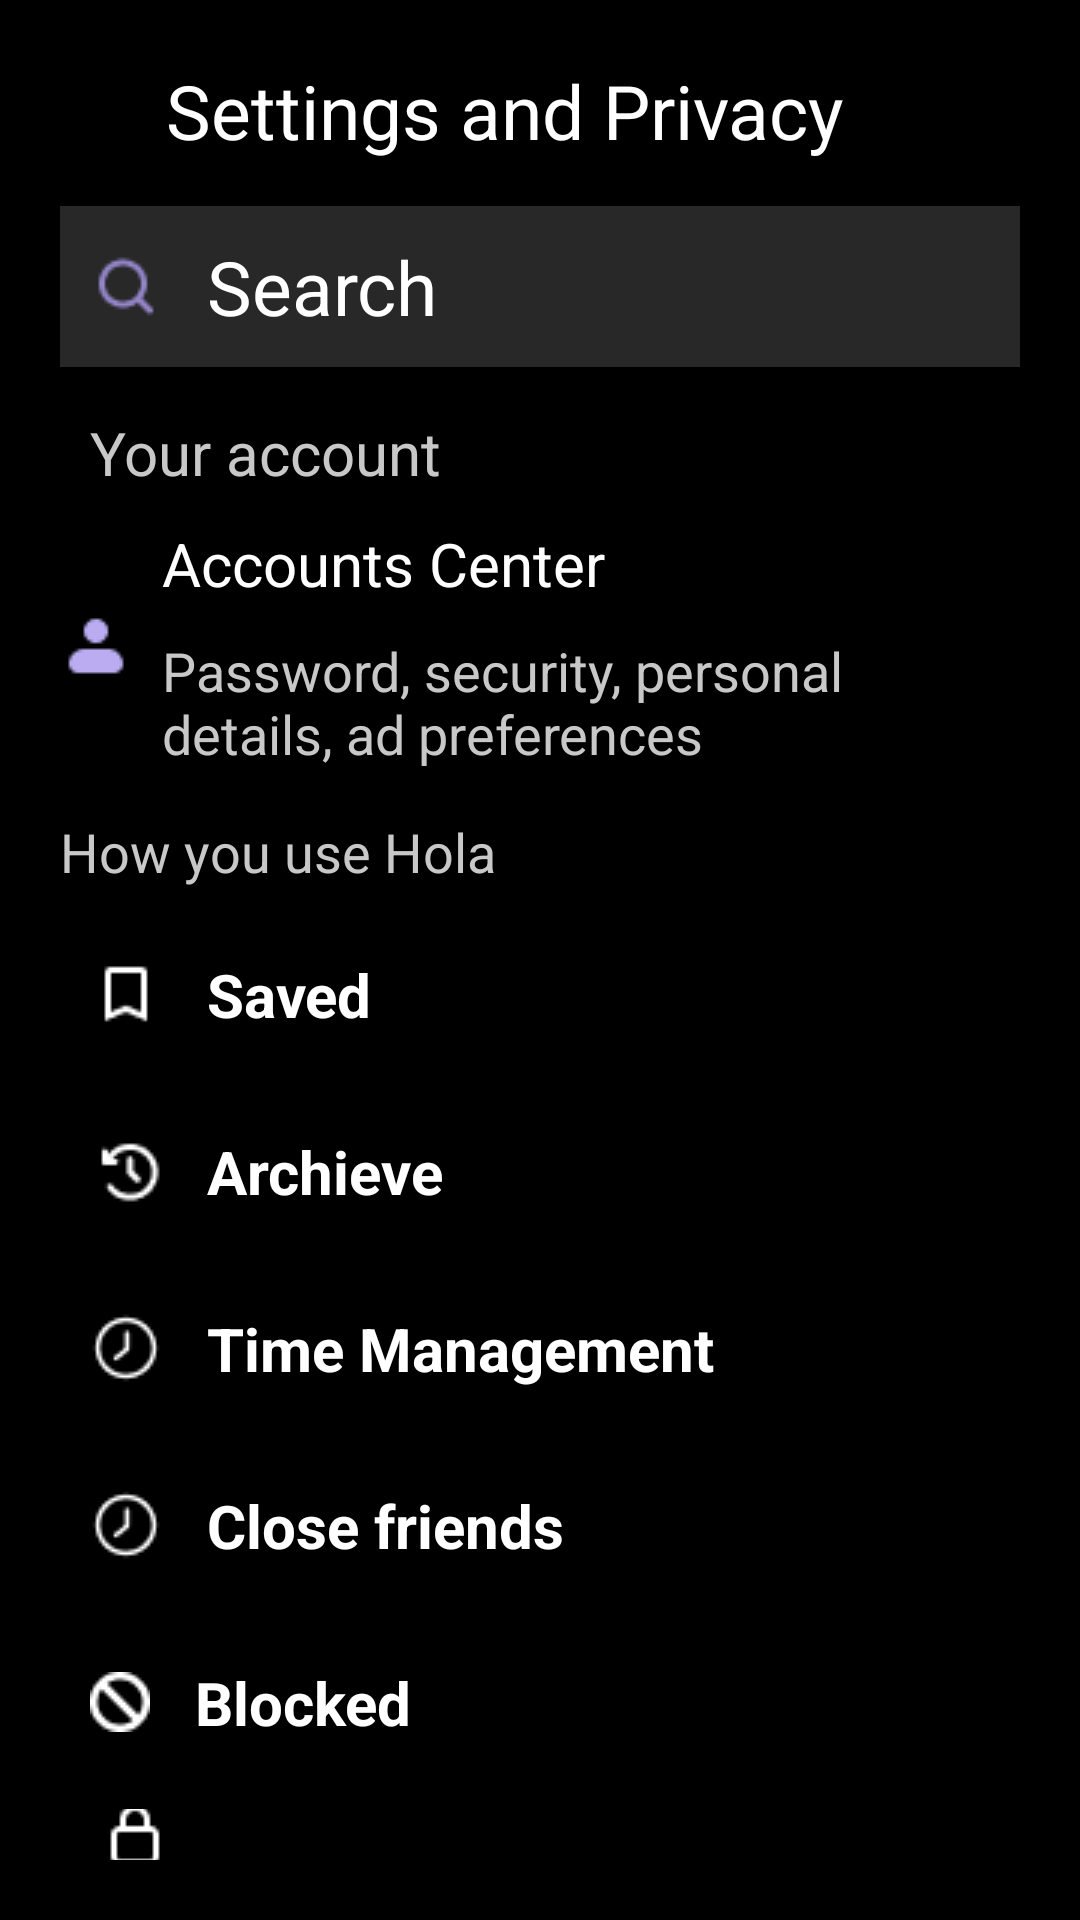

Here is an Android app screen rendered from its layout file. Give the layout XML and the strings, colors and styles it references.
<!-- AndroidManifest.xml: application theme Theme.Hola -->
<!-- res/layout/activity_settings.xml -->
<?xml version="1.0" encoding="utf-8"?>
<LinearLayout
    xmlns:android="http://schemas.android.com/apk/res/android"
    xmlns:app="http://schemas.android.com/apk/res-auto"
    xmlns:tools="http://schemas.android.com/tools"
    android:id="@+id/setting"
    android:layout_width="match_parent"
    android:layout_height="match_parent"
    android:background="@color/black"
    android:padding="20dp"
    android:orientation="vertical"
    tools:context=".Settings">

    <LinearLayout
        android:layout_width="match_parent"
        android:layout_height="wrap_content">

        <ImageView
            android:layout_width="wrap_content"
            android:layout_height="wrap_content"
            android:src="@drawable/leftarrow"/>
        <TextView
            android:layout_width="wrap_content"
            android:layout_height="wrap_content"
            android:text="Settings and Privacy"
            android:textColor="@color/white"
            android:textSize="25sp"
            android:textAlignment="center"
            android:layout_marginLeft="35dp"/>
    </LinearLayout>

    <EditText
        android:layout_width="match_parent"
        android:layout_height="wrap_content"
        android:background="@color/grey"
        android:layout_marginTop="15dp"
        android:drawableStart="@drawable/search"
        android:drawablePadding="15dp"
        android:hint="Search"
        android:textColorHint="@color/white"
        android:textSize="25sp"
        android:padding="10dp"/>

    <TextView
        android:layout_width="match_parent"
        android:layout_height="wrap_content"
        android:text="Your account"
        android:layout_marginTop="15dp"
        android:textSize="20sp"
        android:textColor="@color/light_grey"
        android:layout_marginStart="10dp"/>

    <LinearLayout
        android:id="@+id/Account_center"
        android:layout_width="match_parent"
        android:layout_marginTop="10dp"
        android:layout_height="wrap_content"
        android:orientation="horizontal">
        <ImageView
            android:layout_width="wrap_content"
            android:layout_height="wrap_content"
            android:src="@drawable/profile"
            android:layout_gravity="center"/>
        <LinearLayout
            android:layout_width="match_parent"
            android:layout_height="wrap_content"
            android:orientation="vertical"
            android:layout_marginStart="10dp">

            <TextView
                android:layout_width="match_parent"
                android:layout_height="wrap_content"
                android:text="Accounts Center"
                android:textColor="@color/white"
                android:textSize="20sp"/>
            <TextView
                android:layout_width="match_parent"
                android:layout_height="wrap_content"
                android:text="Password, security, personal details, ad preferences"
                android:textColor="@color/light_grey"
                android:textSize="18sp"
                android:layout_marginTop="10dp"/>

        </LinearLayout>
    </LinearLayout>

    <TextView
        android:layout_width="match_parent"
        android:layout_height="wrap_content"
        android:text="How you use Hola"
        android:textColor="@color/light_grey"
        android:layout_marginTop="15dp"
        android:textSize="18sp"/>

    <TextView
        android:layout_width="match_parent"
        android:layout_height="wrap_content"
        android:text="Saved"
        android:textColor="@color/white"
        android:textStyle="bold"
        android:drawableStart="@drawable/savedicon"
        android:drawableEnd="@drawable/arrowright"
        android:textSize="20sp"
        android:layout_marginTop="12dp"
        android:padding="10dp"
        android:drawablePadding="15dp"/>

    <TextView
        android:layout_width="match_parent"
        android:layout_height="wrap_content"
        android:text="Archieve"
        android:textColor="@color/white"
        android:textStyle="bold"
        android:drawableStart="@drawable/archieveicon"
        android:drawableEnd="@drawable/arrowright"
        android:textSize="20sp"
        android:layout_marginTop="12dp"
        android:padding="10dp"
        android:drawablePadding="15dp"/>

    <TextView
        android:layout_width="match_parent"
        android:layout_height="wrap_content"
        android:text="Time Management"
        android:textColor="@color/white"
        android:textStyle="bold"
        android:drawableStart="@drawable/clockicon"
        android:drawableEnd="@drawable/arrowright"
        android:textSize="20sp"
        android:layout_marginTop="12dp"
        android:padding="10dp"
        android:drawablePadding="15dp"/>

    <TextView
        android:layout_width="match_parent"
        android:layout_height="wrap_content"
        android:text="Close friends"
        android:textColor="@color/white"
        android:textStyle="bold"
        android:drawableStart="@drawable/clockicon"
        android:drawableEnd="@drawable/arrowright"
        android:textSize="20sp"
        android:layout_marginTop="12dp"
        android:padding="10dp"
        android:drawablePadding="15dp"/>

    <TextView
        android:layout_width="match_parent"
        android:layout_height="wrap_content"
        android:text="Blocked"
        android:textColor="@color/white"
        android:textStyle="bold"
        android:drawableStart="@drawable/blockedicon"
        android:drawableEnd="@drawable/arrowright"
        android:textSize="20sp"
        android:layout_marginTop="12dp"
        android:padding="10dp"
        android:drawablePadding="15dp"/>

    <TextView
        android:layout_width="match_parent"
        android:layout_height="wrap_content"
        android:text="Account privacy"
        android:textColor="@color/white"
        android:textStyle="bold"
        android:drawableStart="@drawable/privacyicon"
        android:drawableEnd="@drawable/arrowright"
        android:textSize="20sp"
        android:layout_marginTop="12dp"
        android:padding="10dp"
        android:drawablePadding="15dp"/>

    <TextView
        android:layout_width="match_parent"
        android:layout_height="wrap_content"
        android:text="Language"
        android:textColor="@color/white"
        android:textStyle="bold"
        android:drawableStart="@drawable/langicon"
        android:drawableEnd="@drawable/arrowright"
        android:textSize="20sp"
        android:layout_marginTop="12dp"
        android:padding="10dp"
        android:drawablePadding="15dp"/>

    <TextView
        android:layout_width="match_parent"
        android:layout_height="wrap_content"
        android:text="Help"
        android:textColor="@color/white"
        android:textStyle="bold"
        android:drawableStart="@drawable/helpicon"
        android:drawableEnd="@drawable/arrowright"
        android:textSize="20sp"
        android:layout_marginTop="12dp"
        android:padding="10dp"
        android:drawablePadding="15dp"/>


</LinearLayout>
<!-- resources referenced by this layout -->
<resources>
  <color name="black">#FF000000</color>
  <color name="grey">#282828</color>
  <color name="light_grey">#C8C8C8</color>
  <color name="white">#FFFFFFFF</color>
  <!-- drawable archieveicon: png bitmap (drawable, 418 bytes) -->
  <!-- drawable blockedicon: png bitmap (drawable, 392 bytes) -->
  <!-- drawable clockicon: png bitmap (drawable, 445 bytes) -->
  <!-- drawable helpicon: png bitmap (drawable, 429 bytes) -->
  <!-- drawable langicon: png bitmap (drawable, 460 bytes) -->
  <!-- drawable privacyicon: png bitmap (drawable, 278 bytes) -->
  <!-- drawable profile: png bitmap (drawable, 409 bytes) -->
  <!-- drawable savedicon: png bitmap (drawable, 250 bytes) -->
  <!-- drawable search: png bitmap (drawable, 593 bytes) -->
  <style name="Theme.Hola" parent="Base.Theme.Hola" />
  <style name="Base.Theme.Hola" parent="Theme.Material3.DayNight.NoActionBar">
          
          
      </style>
</resources>
